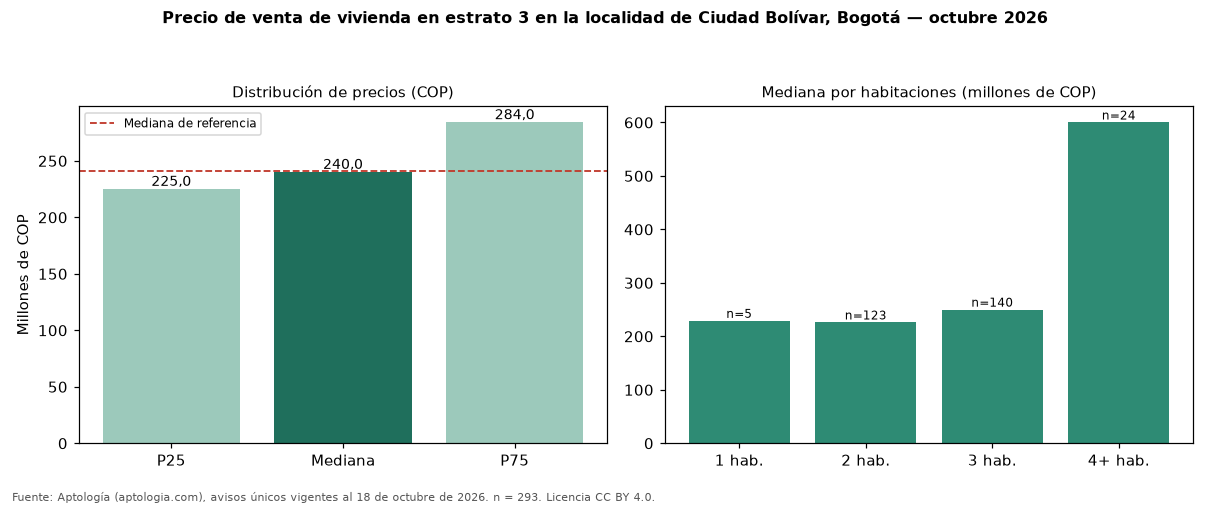

Data behind this chart, as committed beside it:
seccion, metrica, valor_cop, n
precio, p25, 225000000, 293
precio, mediana, 240000000, 293
precio, p75, 283999000, 293
cop_por_m2, p25, 4232165, 293
cop_por_m2, mediana, 4900000, 293
cop_por_m2, p75, 5554741, 293
area, area_mediana_m2, 51.0, 293
habitaciones, 1, 229000000, 5
habitaciones, 2, 226000000, 123
habitaciones, 3, 250000000, 140
habitaciones, 4+, 600000000, 24
administracion, mediana, 155700, 187
estrato, moda, 3, 
parqueadero, porcentaje_con_parqueadero, 22.5, 293
referencia, mediana_referencia, 241000000, 500
referencia, mediana_cop_por_m2_referencia, 4500000, 500
